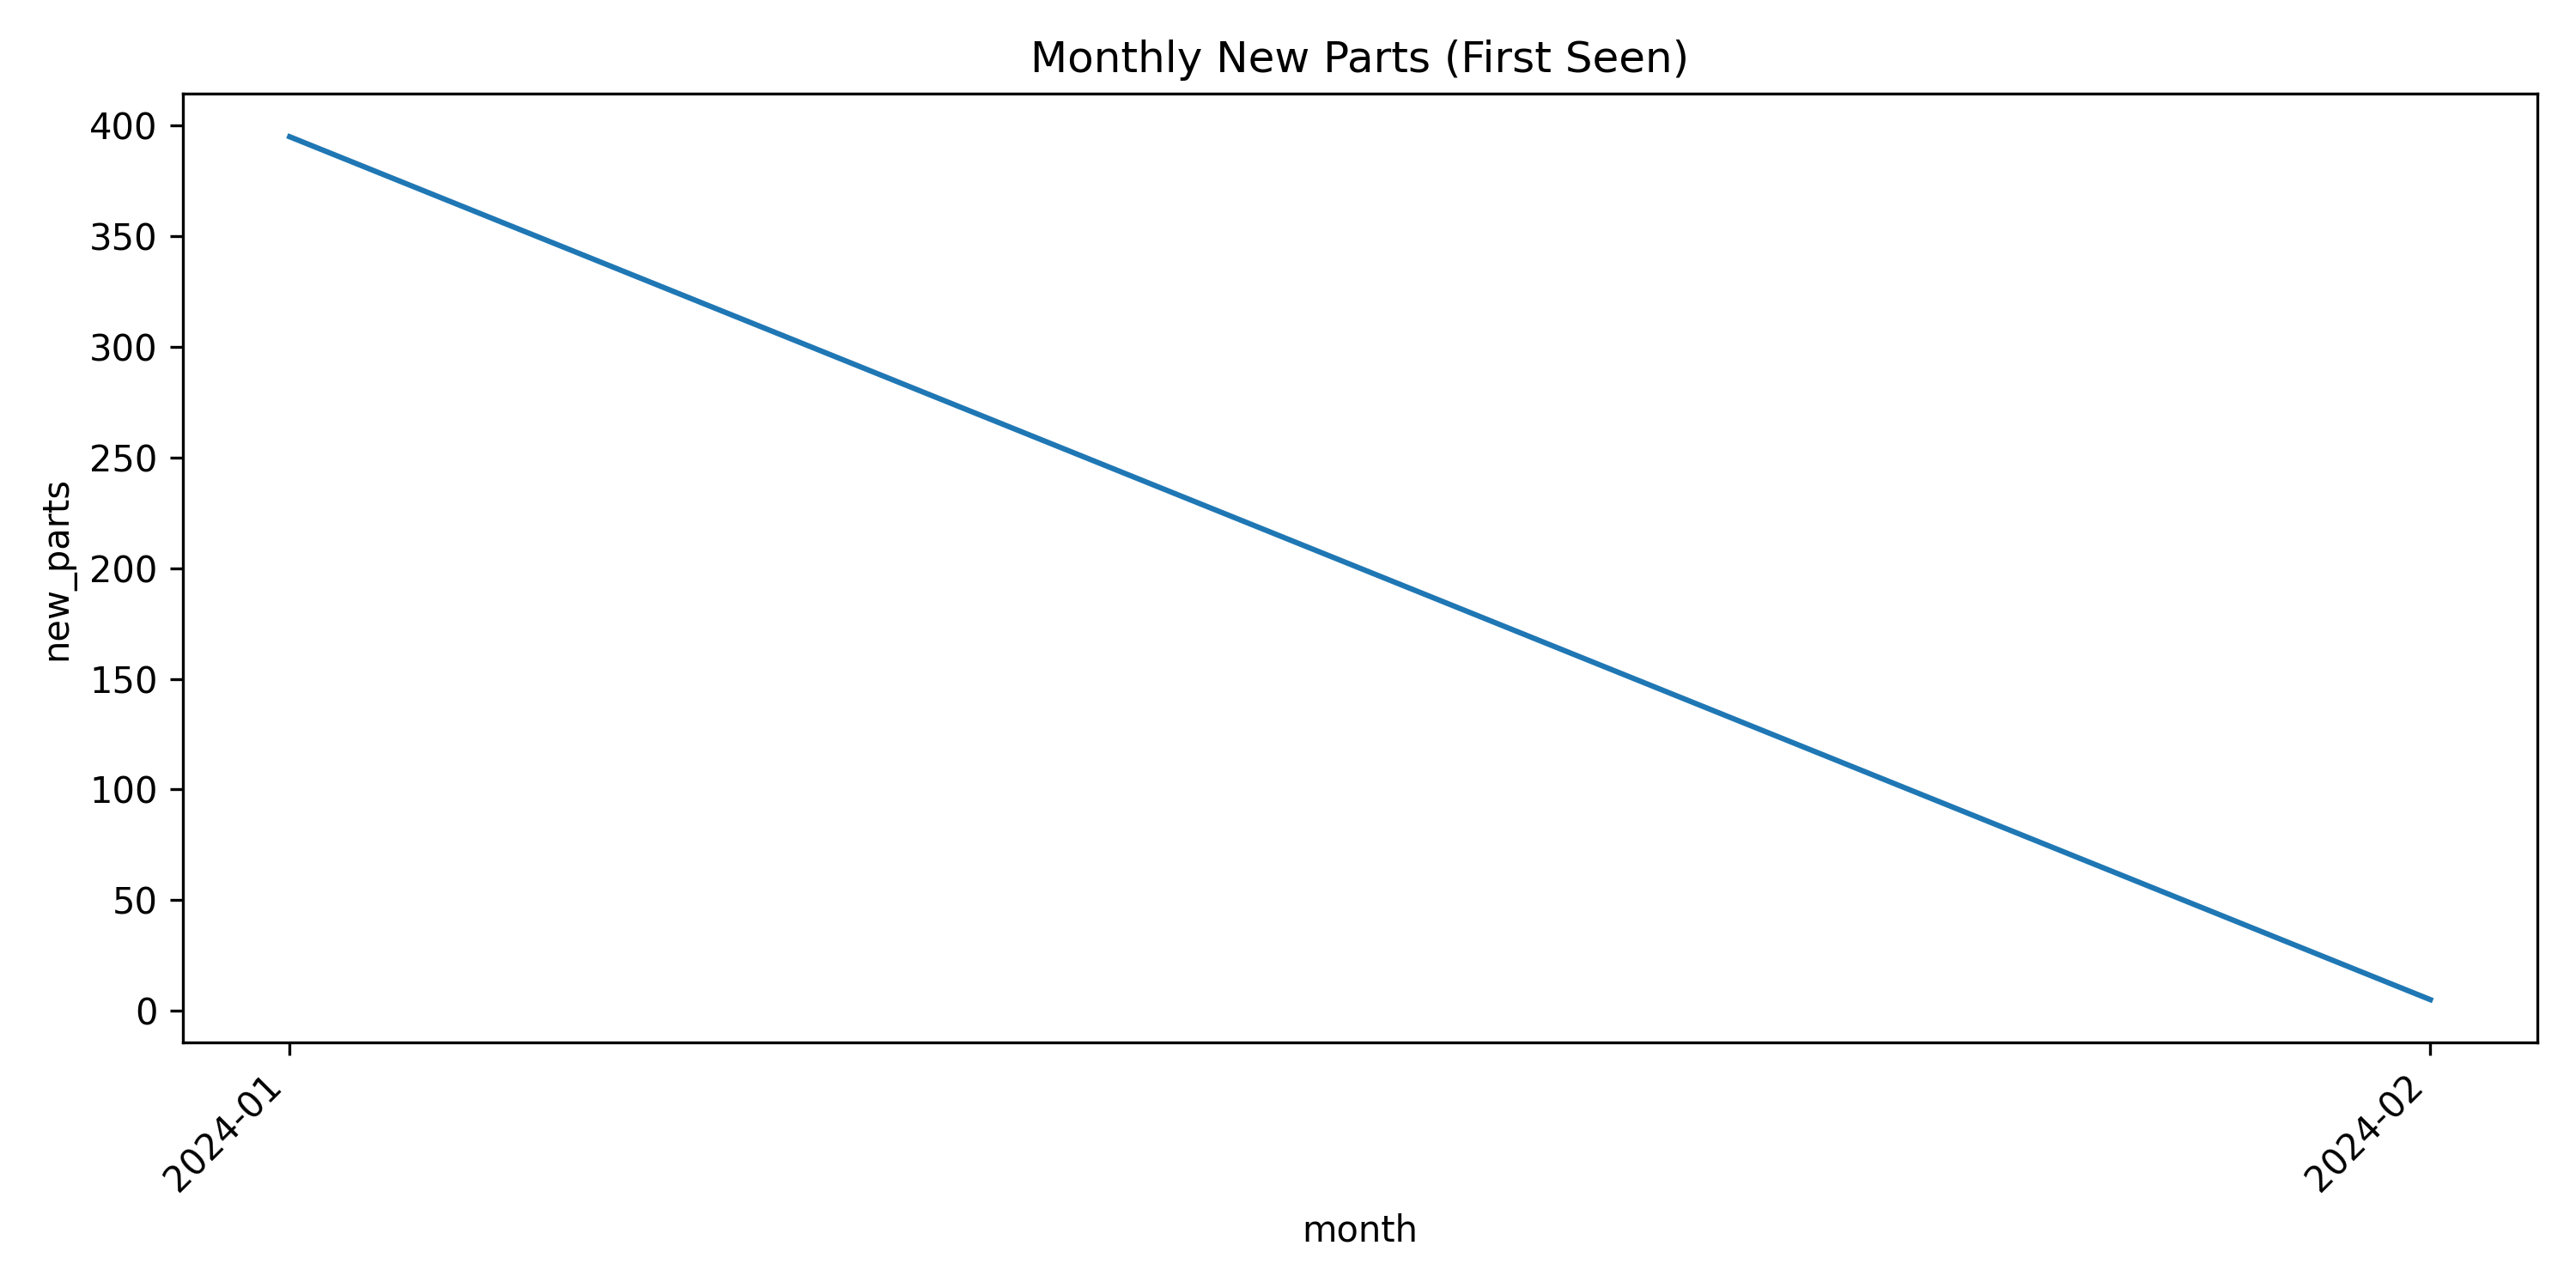

The data file committed next to this chart (first rows):
month, new_parts
2024-01, 395
2024-02, 5
